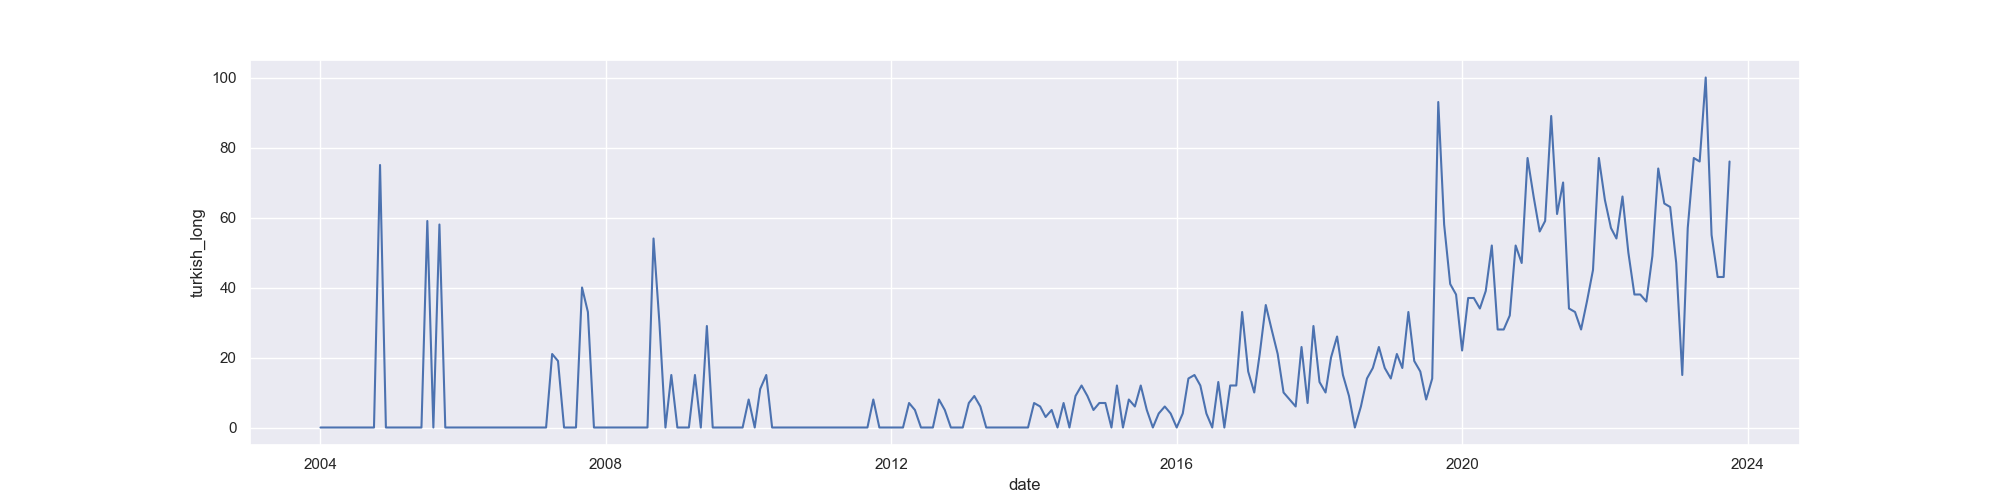

Source data for this figure (header and first rows):
Kategoria: Wszystko
Miesiąc, Otizm spektrum bozukluğu: (Cały świat)
2004-01, 0
2004-02, 0
2004-03, 0
2004-04, 0
2004-05, 0
2004-06, 0
2004-07, 0
2004-08, 0
2004-09, 0
2004-10, 0
2004-11, 75
2004-12, 0
2005-01, 0
2005-02, 0
2005-03, 0
2005-04, 0
2005-05, 0
2005-06, 0
2005-07, 59
2005-08, 0
2005-09, 58
2005-10, 0
2005-11, 0
2005-12, 0
2006-01, 0
2006-02, 0
2006-03, 0
2006-04, 0
2006-05, 0
2006-06, 0
2006-07, 0
2006-08, 0
2006-09, 0
2006-10, 0
2006-11, 0
2006-12, 0
2007-01, 0
2007-02, 0
2007-03, 0
2007-04, 21
2007-05, 19
2007-06, 0
2007-07, 0
2007-08, 0
2007-09, 40
2007-10, 33
2007-11, 0
2007-12, 0
2008-01, 0
2008-02, 0
2008-03, 0
2008-04, 0
2008-05, 0
2008-06, 0
2008-07, 0
2008-08, 0
2008-09, 54
2008-10, 30
2008-11, 0
... 179 more rows
